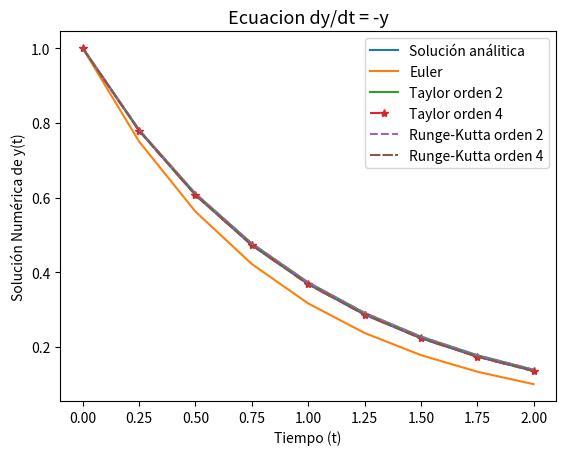
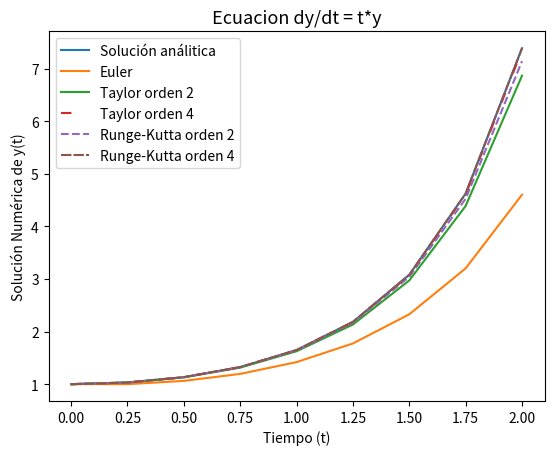

Source code (Python) for these figures, in order:
import numpy as np
from sympy import *
import matplotlib.pyplot as plt
import math
from collections import OrderedDict

linestyles_dict = OrderedDict(
    [('solid',               (0, ())),
     ('loosely dotted',      (0, (1, 10))),
     ('dotted',              (0, (1, 5))),
     ('densely dotted',      (0, (1, 1))),

     ('loosely dashed',      (0, (5, 10))),
     ('dashed',              (0, (5, 5))),
     ('densely dashed',      (0, (5, 1))),

     ('loosely dashdotted',  (0, (3, 10, 1, 10))),
     ('dashdotted',          (0, (3, 5, 1, 5))),
     ('densely dashdotted',  (0, (3, 1, 1, 1))),

     ('loosely dashdotdotted', (0, (3, 10, 1, 10, 1, 10))),
     ('dashdotdotted',         (0, (3, 5, 1, 5, 1, 5))),
     ('densely dashdotdotted', (0, (3, 1, 1, 1, 1, 1)))])

def Euler(a, b, y0, h, fun):
    print("Metodo de Euler")
    Y = [y0]
    T = [a]
    i = 0
    print("t = {}, y = {}".format(T[i], Y[i]))
    while T[i] < b:
        Y.append(Y[i] + h*fun.subs({t:T[i], y:Y[i]}))
        T.append(T[i] + h)
        i += 1
        print("t = {}, y = {}".format(T[i], Y[i]))
    return  Y
   
def Taylor_orden_2(a, b, y0, h, fun):
    print("Metodo de Taylor orden 2")
    # Hallamos las derivadas parciales
    parcial_f_t = fun.diff(t)
    parcial_f_y = fun.diff(y)
    k11 = parcial_f_t + fun * parcial_f_y
    # Inicializamos los arreglos para t,y
    T = [a]
    Y = [y0]
    i = 0
    print("t = {}, y = {}".format(T[i], Y[i]))
    while T[i] < b:
        K1 = fun.subs({t:T[i], y:Y[i]})
        K2 = k11.subs({t:T[i], y:Y[i]})
        Y.append(Y[i] + h*K1 + ((h**2)/2)*K2)
        T.append(T[i] + h)
        i += 1
        print("t = {}, y = {}".format(T[i], Y[i]))
    return Y
 
def Taylor_orden_4(a, b, y0, h, fun):
    print("Metodo de Taylor orden 4")
    # Hallamos las derivadas parciales
    f_t = fun.diff(t)
    f_ty = f_t.diff(y)
    f_tt = f_t.diff(t)
    f_tty = f_tt.diff(y)
    f_ttt = f_tt.diff(t)
    f_y = fun.diff(y)
    f_yy = f_y.diff(y)
    f_yyt = f_yy.diff(t)
    f_yyy = f_yy.diff(y)
    K11 =fun
    K22 = f_t + f_y*fun
    K33 = f_tt + 2*f_ty*fun + f_yy*fun**2 + f_y*f_t + fun*f_y**2
    K44 = f_ttt + f_tt*(2*f_ty+f_y) + f_t*(2*f_yy*fun + f_y**2) + 3*fun*(f_tty + f_yyt*fun) + f_ty*(3*f_y*fun + f_t + 2*f_y) + fun*f_y**3 + f_yy*(2*f_y*fun**2 + f_t*fun + 2*f_y*fun) + f_yyy*fun**3
    # Inicializamos los arreglos para t,y
    T = [a]
    Y = [y0]
    i = 0
    print("t = {}, y = {}".format(T[i], Y[i]))
    while T[i] < b:
        K1 = K11.subs({t:T[i], y:Y[i]})
        K2 = K22.subs({t:T[i], y:Y[i]})
        K3 = K33.subs({t:T[i], y:Y[i]})
        K4 = K44.subs({t:T[i], y:Y[i]})
        #print(K1, K2, K3, K4)
        Y.append(Y[i] + h*K1 + ((h**2)/2)*K2 + K3*((h**3)/6) + K4*((h**4)/24))
        T.append(T[i] + h)
        i += 1
        print("t = {}, y = {}".format(T[i], Y[i]))
    return Y

def RK_2(a, b, y0, h, fun):
    print("Metodo Runge-Kutta de orden 2")
    T = [a]
    Y = [y0]
    print("t = {}, y = {}".format(T[0], Y[0]))
    i = 0
    while T[i] < b:
        k1 = h*fun.subs({t:T[i],y:Y[i]})
        k2 = h*fun.subs({t:T[i]+ h, y:Y[i] + k1})
        Y.append( Y[i] + 0.5*(k1+k2) )
        T.append(T[i] + h)
        i +=1
        print("t = {}, y = {}".format(T[i], Y[i]))
    return Y

def RK_4(a, b, y0, h, fun):
    print("Metodo Runge-Kutta de orden 4")
    T = [a]
    Y = [y0]
    print("t = {}, y = {}".format(T[0], Y[0]))
    i = 0
    while T[i] < b:
        k1 = h*fun.subs({t:T[i],y:Y[i]})
        k2 = h*fun.subs({t:T[i]+ 0.5*h, y:Y[i] + 0.5*k1})
        k3 = h*fun.subs({t:T[i]+ 0.5*h, y:Y[i] + 0.5*k2})
        k4 = h*fun.subs({t:T[i]+ h, y:Y[i] + k3})
        Y.append(Y[i] + (k1 + 2*k2 + 2*k3 + k4)/6)
        T.append(T[i] + h)
        i +=1
        print("t = {}, y = {}".format(T[i], Y[i]))
    return  Y


# ================Ejercicio 1 ========================
# Parametros
t = Symbol('t')
y = Symbol('y')
a = 0
b = 2
y0 = 1
h = 0.25
N = int((b-a)/h)
T = np.linspace(a, b, N+1)
funcion1 = -y
# Resultados para el inciso A)
print('Ecuacion dy/dt = {}'.format(funcion1))
sol1 = [math.exp(-t) for t in T]
print("Solucion analitica")
for i in range(len(T)):
    print("i ={}, y = {}".format(T[i], round(sol1[i],6)))
E1 = Euler(a, b, y0, h, funcion1)
T21 = Taylor_orden_2(a, b, y0, h, funcion1)
T41 = Taylor_orden_4(a, b, y0, h, funcion1)
RK21 = RK_2(a, b, y0, h, funcion1)
RK41 = RK_4(a, b, y0, h, funcion1)

print('Errores')
for i in range(len(T)):
    print("t = {}, Euler = {}, T2 = {}, T4 ={}, RK2={}, RK4={}".format(T[i],round(sol1[i]-E1[i],6),round(sol1[i]- T21[i],6),round(sol1[i]- T41[i],6),round(sol1[i]- RK21[i],6),round(sol1[i]- RK41[i],6)))
plot1 = plt.figure(1)
plt.plot(T, sol1, label = 'Solución análitica')
plt.plot(T, E1, label = 'Euler', )
plt.plot(T, T21, label = 'Taylor orden 2')
plt.plot(T, T41, label = 'Taylor orden 4',marker = '*', linestyle = linestyles_dict['loosely dashed'])
plt.plot(T, RK21, label = 'Runge-Kutta orden 2', linestyle = 'dashed')
plt.plot(T, RK41, label = 'Runge-Kutta orden 4', linestyle = linestyles_dict['densely dashed'])
plt.xlabel("Tiempo (t)")
plt.ylabel("Solución Numérica de y(t)")
plt.title('Ecuacion dy/dt = {}'.format(funcion1), fontsize=13)
plt.legend()
# Resultados para el inciso B)
funcion2 = t*y
print('\n Ecuacion dy/dt = {}'.format(funcion2))
sol2 = [math.exp(0.5*t**2) for t in T]
print("Solucion analitica")
for i in range(len(T)):
    print("i={}, y = {}".format(T[i], round(sol2[i], 6)))
E2 = Euler(a, b, y0, h, funcion2)
T22 = Taylor_orden_2(a, b, y0, h, funcion2)
T42 = Taylor_orden_4(a, b, y0, h, funcion2)
RK22 = RK_2(a, b, y0, h, funcion2)
RK42 = RK_4(a, b, y0, h, funcion2)
print('Errores')
for i in range(len(T)):
    print("t = {}, Euler = {}, T2 = {}, T4 ={}, RK2={}, RK4={}".format(T[i],round(sol2[i]-E2[i],6),round(sol2[i]- T22[i],6),round(sol2[i]- T42[i],6),round(sol2[i]- RK22[i],6),round(sol2[i]- RK42[i],6)))
plot2 = plt.figure(2)
plt.plot(T, sol2, label = 'Solución análitica')
plt.plot(T, E2, label = 'Euler')
plt.plot(T, T22, label = 'Taylor orden 2')
plt.plot(T, T42, label = 'Taylor orden 4', linestyle = linestyles_dict['loosely dashed'])
plt.plot(T, RK22, label = 'Runge-Kutta orden 2', linestyle = 'dashed')
plt.plot(T, RK42, label = 'Runge-Kutta orden 4', linestyle = linestyles_dict['densely dashed']) 
plt.xlabel("Tiempo (t)")
plt.ylabel("Solución Numérica de y(t)")
plt.title('Ecuacion dy/dt = {}'.format(funcion2), fontsize=13)
plt.legend()
plt.show()
#===========================EJERCICIO 2 ALTERNATIVA================================
'''
# Parametros
t = Symbol('t')
y = Symbol('y')
a = 0
b = 1
y_0 = 0
h = 0.1
fun1 = 0.05*y - 0.15
print("Solucion  y''  ") 
U = Euler(a, b, 0.05, h, fun1)

def fun(u, y):
    f = (u + 0.15*y)/0.05
    return f

def Euler2(a, b, y0, U, h):
    Y = [y0]
    T = [a]
    i = 0
    while T[i] < b:
        Y.append(Y[i] + h*fun(U[i], Y[i]))
        T.append(T[i] + h)
        i += 1
    return  T,Y
#Resultados
T, Y = Euler2(a,b, y_0,U, h)
print('\n Resultados')
for i in range(len(T)):
    print("t = {}, y = {},  y' ={}".format(T[i], Y[i], (U[i] + 0.15*Y[i])/0.05))
'''
